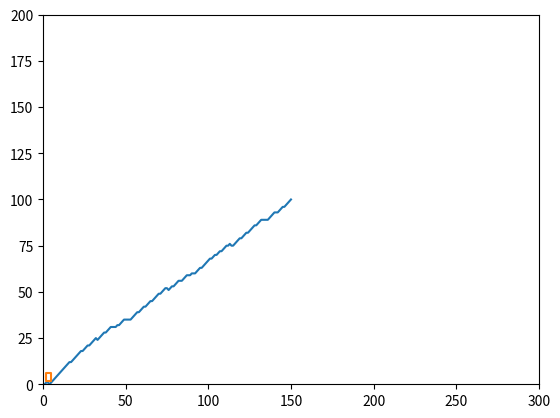

The matplotlib source for this figure:
from __future__ import print_function 
import matplotlib.pyplot as plt
 
class AStarGraph(object):
    #Define a class board like grid with two barriers
 
    def __init__(self):
        self.barriers = []
        self.barriers.append([(2,4),(2,5),(2,6),(3,6),(4,6),(5,6),(5,5),(5,4),(5,3),(5,2),(4,2),(3,2), (2, 2), (2,3), (2, 4)])
        #self.barriers.append([2,4,2,5,2,6,3,6,4,6,5,6,5,5,5,4,5,3,5,2,4,2,3,2, 2, 2, 2,3, 2, 4])

 
    def heuristic(self, start, goal):
        #Use Chebyshev distance heuristic if we can move one square either
        #adjacent or diagonal
        D = 1
        D2 = 1
        dx = abs(start[0] - goal[0])
        dy = abs(start[1] - goal[1])
        return D * (dx + dy) + (D2 - 2 * D) * min(dx, dy)
 
    def get_vertex_neighbours(self, pos):
        n = []
        #Moves allow link a chess king
        for dx, dy in [(1,0),(-1,0),(0,1),(0,-1),(1,1),(-1,1),(1,-1),(-1,-1)]:
            x2 = pos[0] + dx
            y2 = pos[1] + dy
            if x2 < 0 or x2 > 300 or y2 < 0 or y2 > 200:
                continue
            n.append((x2, y2))
        return n
 
    def move_cost(self, a, b):
        for barrier in self.barriers:
            if b in barrier:
                return 100 #Extremely high cost to enter barrier squares
        return 1 #Normal movement cost
 
def AStarSearch(start, end, graph):
 
    G = {} #Actual movement cost to each position from the start position
    F = {} #Estimated movement cost of start to end going via this position
 
    #Initialize starting values
    G[start] = 0
    F[start] = graph.heuristic(start, end)
 
    closedVertices = set()
    openVertices = set([start])
    cameFrom = {}
 
    while len(openVertices) > 0:
        #Get the vertex in the open list with the lowest F score
        current = None
        currentFscore = None
        for pos in openVertices:
            if current is None or F[pos] < currentFscore:
                currentFscore = F[pos]
                current = pos
 
        #Check if we have reached the goal
        if current == end:
            #Retrace our route backward
            path = [current]
            while current in cameFrom:
                current = cameFrom[current]
                path.append(current)
            path.reverse()
            return path, F[end] #Done!
 
        #Mark the current vertex as closed
        openVertices.remove(current)
        closedVertices.add(current)
 
        #Update scores for vertices near the current position
        for neighbour in graph.get_vertex_neighbours(current):
            if neighbour in closedVertices:
                continue #We have already processed this node exhaustively
            candidateG = G[current] + graph.move_cost(current, neighbour)
 
            if neighbour not in openVertices:
                openVertices.add(neighbour) #Discovered a new vertex
            elif candidateG >= G[neighbour]:
                continue #This G score is worse than previously found
 
            #Adopt this G score
            cameFrom[neighbour] = current
            G[neighbour] = candidateG
            H = graph.heuristic(neighbour, end)
            F[neighbour] = G[neighbour] + H
 
    raise RuntimeError("A* failed to find a solution")
 
if __name__=="__main__":
    graph = AStarGraph()
    result, cost = AStarSearch((0,0), (150,100), graph)
    #print ("route", result)
    print ("cost", cost)
     
    plt.plot([v[0] for v in result], [v[1] for v in result])
    for barrier in graph.barriers:
        plt.plot([v[0] for v in barrier], [v[1] for v in barrier])
    plt.xlim(0,300)
    plt.ylim(0,200)
    plt.show()
    
    #print(type(result)) #liste

    i=0
    #print (len(result))
    liste_1D = []
    while i < len(result):
        x = result[i][0]
        y = result[i][1]
        #print(x,y)
        
        liste_1D.append(x)
        liste_1D.append(y)
        i=i+1
    
    #print(len(liste_1D))
   # for pos in liste_1D:
#    print(pos) 
        